Image classification data set "dataset" (gabrieldgf4/insect-leaf-predation-dataset on GitHub). Class labels (5): caterpillar, gastropod, grasshopper, green cow, healthy leaf.

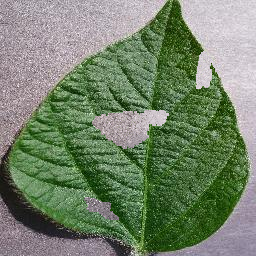
Label: caterpillar

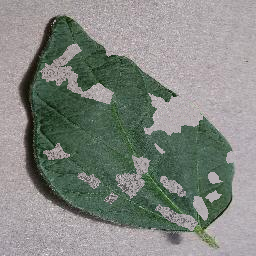
Label: gastropod

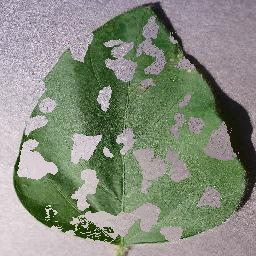
Label: grasshopper

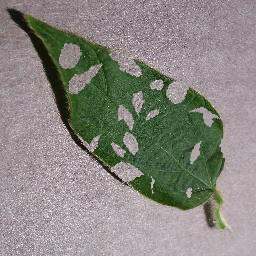
Label: green cow

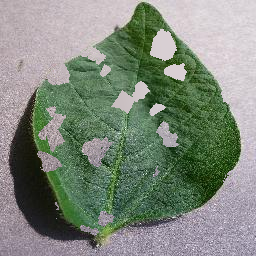
Label: grasshopper

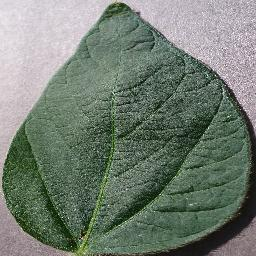
Label: healthy leaf
